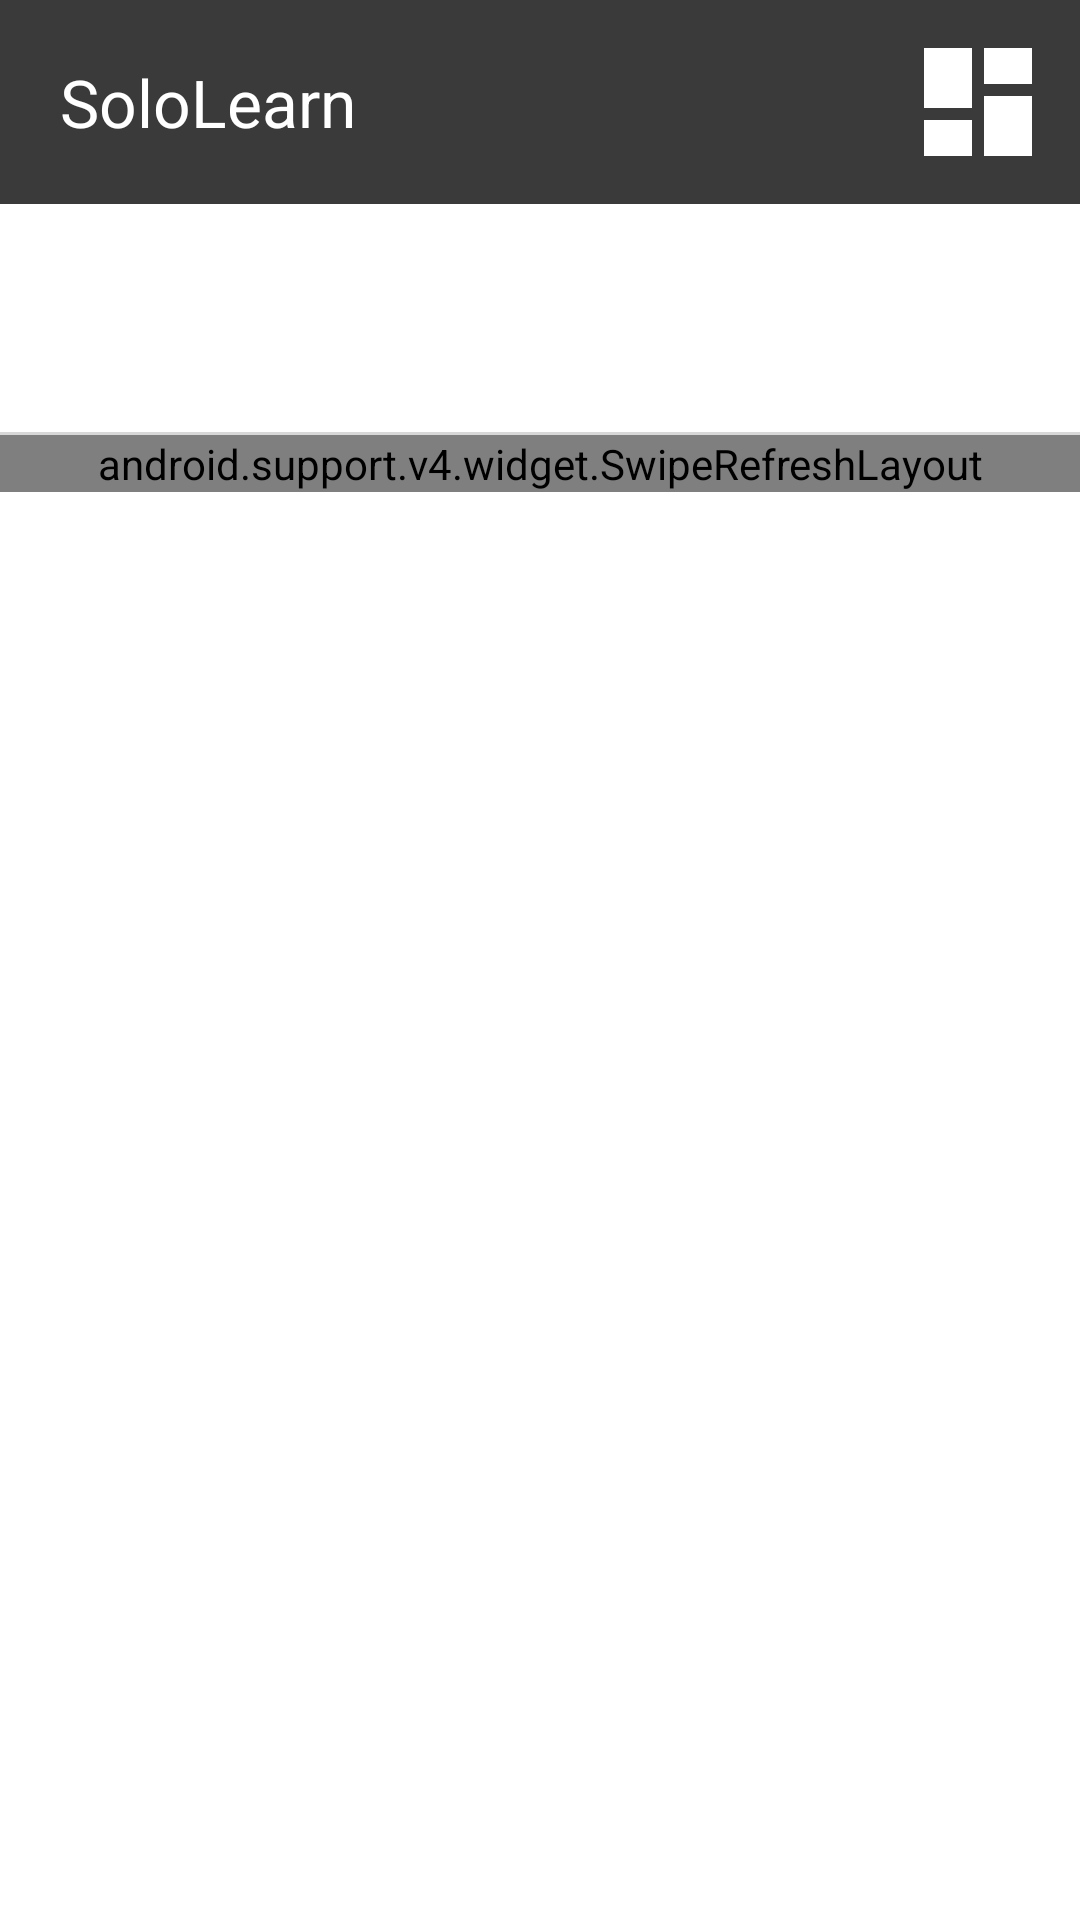

This screen was rendered from an Android layout file. Write that file and the resources it references.
<!-- AndroidManifest.xml: application theme AppTheme -->
<!-- res/layout/fragment_feed.xml -->
<?xml version="1.0" encoding="utf-8"?>
<LinearLayout xmlns:android="http://schemas.android.com/apk/res/android"
    xmlns:tools="http://schemas.android.com/tools"
    android:layout_width="match_parent"
    android:layout_height="match_parent"
    android:dividerPadding="4dp"
    android:orientation="vertical">

    <include layout="@layout/toolbar" />

    <TextView
        android:id="@+id/noPinedItemsTextView"
        android:layout_width="match_parent"
        android:layout_height="wrap_content"
        android:gravity="center"
        android:padding="5dp"
        android:text="There are not pined items"
        android:textSize="22sp"
        android:visibility="gone" />

    <android.support.v7.widget.RecyclerView
        android:id="@+id/rv_pinned_item_list"
        android:layout_width="match_parent"
        android:layout_height="76dp"
        android:padding="8dp"
        tools:itemCount="10"
        tools:layoutManager="android.support.v7.widget.LinearLayoutManager"
        tools:listitem="@layout/rv_item_pin"
        tools:orientation="horizontal" />

    <View
        android:layout_width="match_parent"
        android:layout_height="1dp"
        android:background="#D8D8D8" />

    <TextView
        android:id="@+id/noOfflineItemsTextView"
        android:layout_width="match_parent"
        android:layout_height="wrap_content"
        android:gravity="center"
        android:padding="5dp"
        android:text="There are not offline items"
        android:textSize="22sp"
        android:visibility="gone" />

    <android.support.v4.widget.SwipeRefreshLayout
        android:id="@+id/swipeRefreshLayout"
        android:layout_width="match_parent"
        android:layout_height="wrap_content">

        <android.support.v7.widget.RecyclerView
            android:id="@+id/rv_feed_list"
            android:layout_width="match_parent"
            android:layout_height="match_parent"
            android:paddingStart="8dp"
            android:paddingEnd="8dp"
            tools:itemCount="15"
            tools:layoutManager="android.support.v7.widget.LinearLayoutManager"
            tools:listitem="@layout/list_item_feed_grid"
            tools:orientation="vertical" />
    </android.support.v4.widget.SwipeRefreshLayout>


</LinearLayout>
<!-- res/layout/toolbar.xml (included above) -->
<?xml version="1.0" encoding="utf-8"?>
<LinearLayout xmlns:android="http://schemas.android.com/apk/res/android"
    xmlns:app="http://schemas.android.com/apk/res-auto"
    android:layout_width="match_parent"
    android:layout_height="wrap_content"
    android:background="@color/grey"
    android:orientation="horizontal"
    android:padding="10dp"
    android:weightSum="2">

    <TextView
        android:id="@+id/toolbarText"
        android:layout_width="0dp"
        android:layout_height="wrap_content"
        android:layout_gravity="center_vertical"
        android:layout_marginStart="10dp"
        android:layout_weight="2"
        android:gravity="center_vertical"
        android:text="@string/sololearn"
        android:textColor="#fff"
        android:textSize="22sp" />

    <ImageView
        android:id="@+id/verticalImageView"
        android:layout_width="wrap_content"
        android:layout_height="wrap_content"
        app:srcCompat="@drawable/ic_vertical" />

    <ImageView
        android:id="@+id/staggeredImageView"
        android:layout_width="wrap_content"
        android:layout_height="wrap_content"
        app:srcCompat="@drawable/ic_staggered" />
</LinearLayout>
<!-- res/layout/rv_item_pin.xml (included above) -->
<?xml version="1.0" encoding="utf-8"?>
<FrameLayout xmlns:android="http://schemas.android.com/apk/res/android"
    xmlns:tools="http://schemas.android.com/tools"
    android:layout_width="wrap_content"
    android:layout_height="wrap_content"
    android:background="@android:color/transparent"
    android:transitionName="feed_image_transition">

    <com.robgas.theguardian.Views.CircleNetworkImageView
        android:id="@+id/item_image"
        android:layout_width="60dp"
        android:layout_height="60dp"
        android:layout_marginLeft="3dp"
        android:layout_marginRight="3dp"
        tools:src="@tools:sample/avatars" />
</FrameLayout>
<!-- res/layout/list_item_feed_grid.xml (included above) -->
<?xml version="1.0" encoding="utf-8"?>
<android.support.v7.widget.CardView xmlns:android="http://schemas.android.com/apk/res/android"
    xmlns:app="http://schemas.android.com/apk/res-auto"
    xmlns:tools="http://schemas.android.com/tools"
    android:id="@+id/card_view"
    android:layout_width="match_parent"
    android:layout_height="wrap_content"
    android:padding="5dp"
    app:cardCornerRadius="5dp"
    app:cardUseCompatPadding="true">

    <LinearLayout
        android:layout_width="match_parent"
        android:layout_height="wrap_content"
        android:orientation="vertical">

        <com.robgas.theguardian.Views.NetworkImageView
            android:id="@+id/image"
            android:layout_width="match_parent"
            android:layout_height="120dp"
            android:layout_marginTop="8dp"
            android:scaleType="centerCrop"
            android:src="@drawable/image_placeholder"
            tools:src="@tools:sample/avatars" />

        <LinearLayout
            android:layout_width="match_parent"
            android:layout_height="wrap_content"
            android:divider="@color/grey"
            android:orientation="vertical"
            android:padding="4dp"
            android:showDividers="middle">

            <TextView
                android:id="@+id/title"
                android:layout_width="wrap_content"
                android:layout_height="wrap_content"
                android:layout_marginStart="8dp"
                android:layout_marginEnd="8dp"
                android:paddingBottom="5dp"
                android:includeFontPadding="false"
                android:textColor="@color/colorPrimary"
                android:textStyle="bold"
                tools:text="Blimey! Hammond''" />

            <TextView
                android:id="@+id/description"
                android:layout_width="wrap_content"
                android:layout_height="wrap_content"
                android:layout_margin="8dp"
                android:includeFontPadding="false"
                android:maxLines="4"
                android:textColor="@color/black"
                android:textSize="12sp"
                tools:text="adasd" />
        </LinearLayout>


    </LinearLayout>

</android.support.v7.widget.CardView>
<!-- resources referenced by this layout -->
<resources>
  <color name="black">#000</color>
  <color name="colorPrimary">#455a64</color>
  <color name="grey">#3A3A3A</color>
  <!-- drawable ic_staggered (drawable) -->
  <vector xmlns:android="http://schemas.android.com/apk/res/android"
      android:width="48dp"
      android:height="48dp"
      android:tint="#FFFFFF"
      android:viewportWidth="24.0"
      android:viewportHeight="24.0">
      <path
          android:fillColor="#FF000000"
          android:pathData="M3,13h8L11,3L3,3v10zM3,21h8v-6L3,15v6zM13,21h8L21,11h-8v10zM13,3v6h8L21,3h-8z" />
  </vector>
  <string name="sololearn">SoloLearn</string>
  <style name="AppTheme" parent="Theme.AppCompat.Light.NoActionBar">
          
          <item name="colorPrimary">@color/colorPrimary</item>
          <item name="colorPrimaryDark">@color/colorPrimary</item>
          <item name="colorAccent">@color/colorAccent</item>
          <item name="android:windowBackground">@color/colorPrimaryDark</item>
          <item name="android:windowContentTransitions">true</item>
      </style>
  <color name="colorAccent">#d60000</color>
  <color name="colorPrimaryDark">#fff</color>
</resources>
